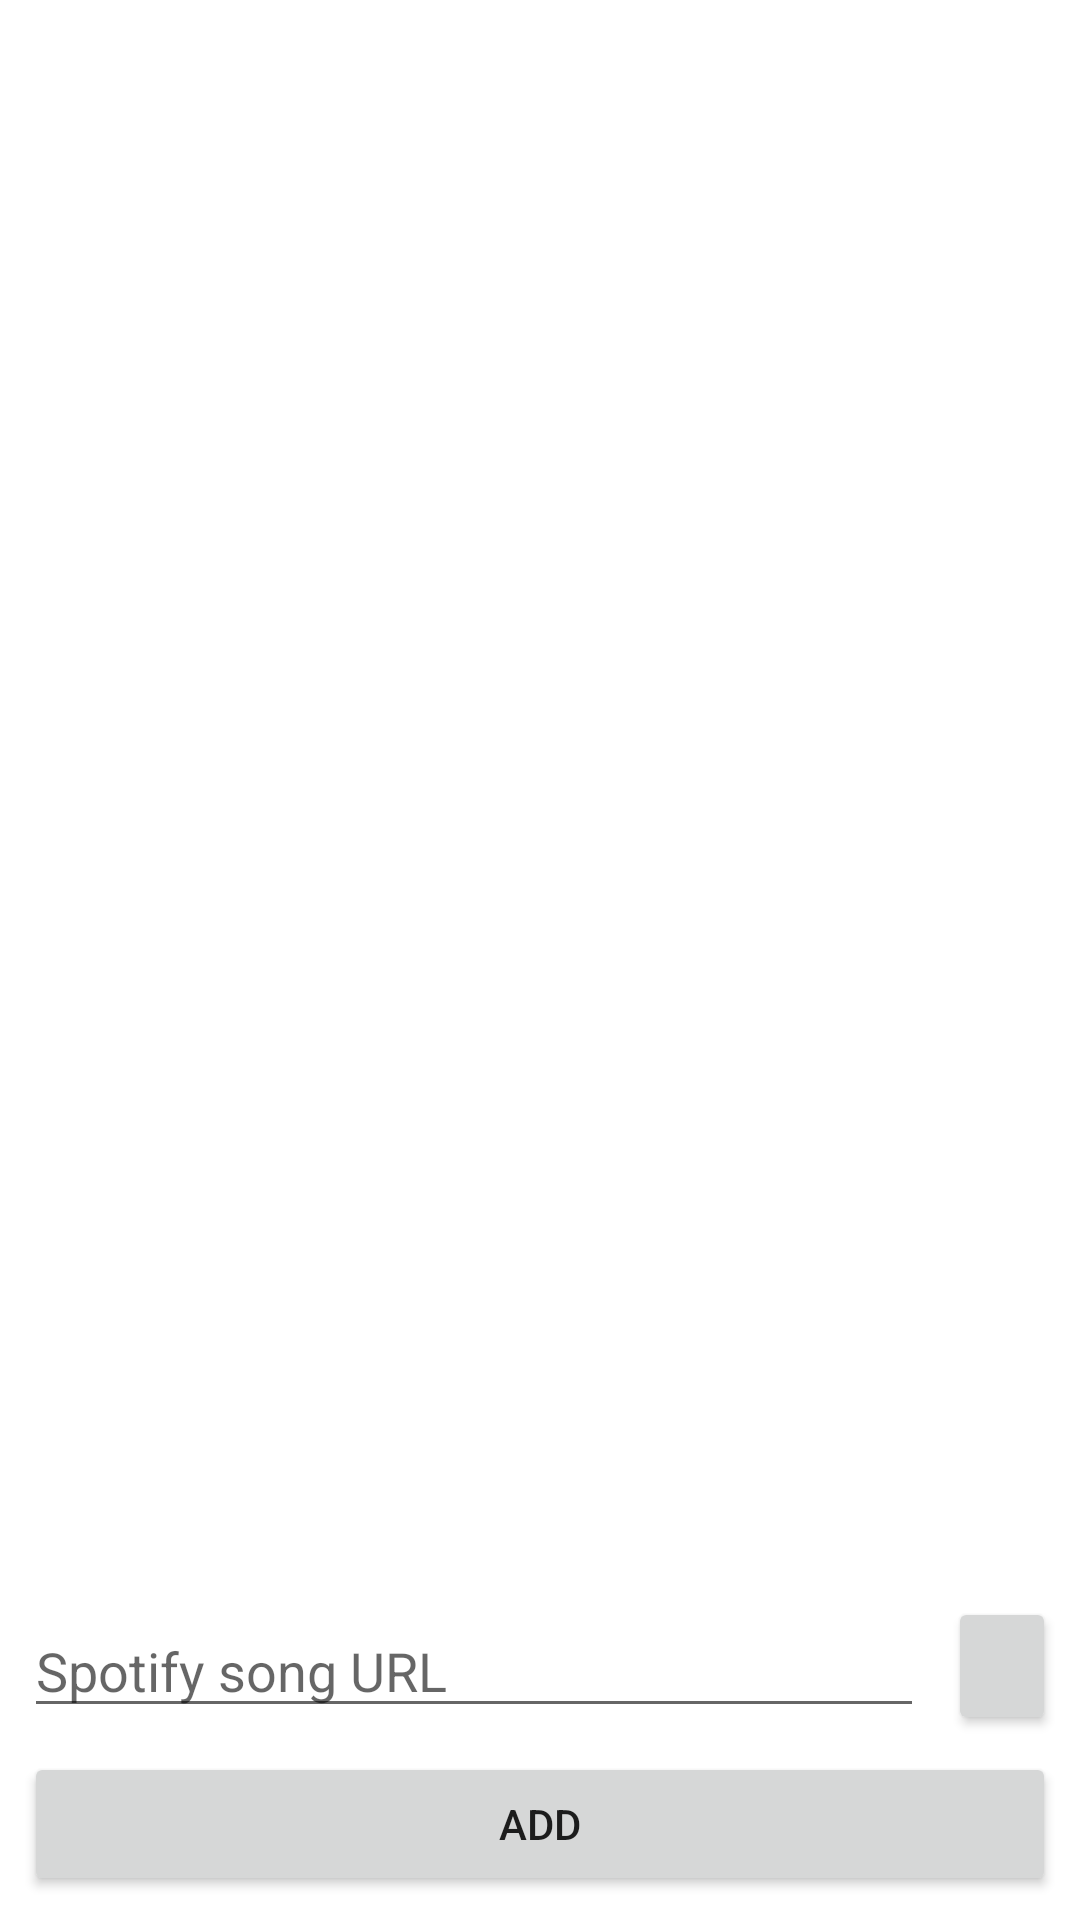

Reconstruct the res/layout file that produces this screen, plus the resources it refers to.
<!-- AndroidManifest.xml: application theme Theme.Pacetify.Default -->
<!-- res/layout/dialog_add_song.xml -->
<?xml version="1.0" encoding="utf-8"?>
<androidx.constraintlayout.widget.ConstraintLayout xmlns:android="http://schemas.android.com/apk/res/android"
    android:layout_width="300dp"
    android:layout_height="wrap_content"
    android:layout_margin="8dp"
    xmlns:app="http://schemas.android.com/apk/res-auto">

    <EditText
        android:id="@+id/etNewSongUri"
        android:layout_width="0dp"
        android:layout_height="wrap_content"
        android:layout_margin="8dp"
        android:ems="10"
        android:hint="Spotify song URL"
        android:inputType="textUri"
        android:text=""
        app:layout_constraintBottom_toTopOf="@+id/btnAddSong"
        app:layout_constraintEnd_toStartOf="@id/btnPasteClipboard"
        app:layout_constraintStart_toStartOf="parent" />

    <Button
        android:id="@+id/btnPasteClipboard"
        android:layout_width="36dp"
        android:layout_height="46dp"
        android:layout_marginEnd="8dp"
        android:drawableTop="@drawable/ic_paste_24"
        android:drawableTint="?attr/colorOnPrimary"
        app:layout_constraintEnd_toEndOf="parent"
        app:layout_constraintTop_toTopOf="@+id/etNewSongUri"
        app:layout_constraintBottom_toBottomOf="@+id/etNewSongUri"
        />

    <Button
        android:id="@+id/btnAddSong"
        android:layout_width="match_parent"
        android:layout_height="wrap_content"
        android:layout_margin="8dp"
        android:text="Add"
        app:layout_constraintBottom_toBottomOf="parent"
        app:layout_constraintEnd_toEndOf="parent"
        app:layout_constraintStart_toStartOf="parent" />

</androidx.constraintlayout.widget.ConstraintLayout>
<!-- resources referenced by this layout -->
<resources>
  <style name="Theme.Pacetify.Default" parent="Theme.MaterialComponents.DayNight.DarkActionBar">
          
          <item name="colorPrimary">@color/purple_500</item>
          <item name="colorPrimaryVariant">@color/purple_700</item>
          <item name="colorOnPrimary">@color/white</item>
          
          <item name="colorSecondary">@color/cyan_500</item>
          <item name="colorSecondaryVariant">@color/cyan_700</item>
          <item name="colorOnSecondary">@color/black</item>
          
          <item name="android:statusBarColor">?attr/colorPrimaryVariant</item>
          
          <item name="customColorValue">@color/black</item>
          <item name="background">@drawable/purple_light</item>
      </style>
  <color name="purple_500">#FF6200EE</color>
  <color name="purple_700">#FF3700B3</color>
  <color name="white">#FFFFFFFF</color>
  <color name="cyan_500">#FF00BCD4</color>
  <color name="cyan_700">#FF0097A7</color>
  <color name="black">#FF000000</color>
  <!-- drawable purple_light: png bitmap (drawable, 34344 bytes) -->
</resources>
